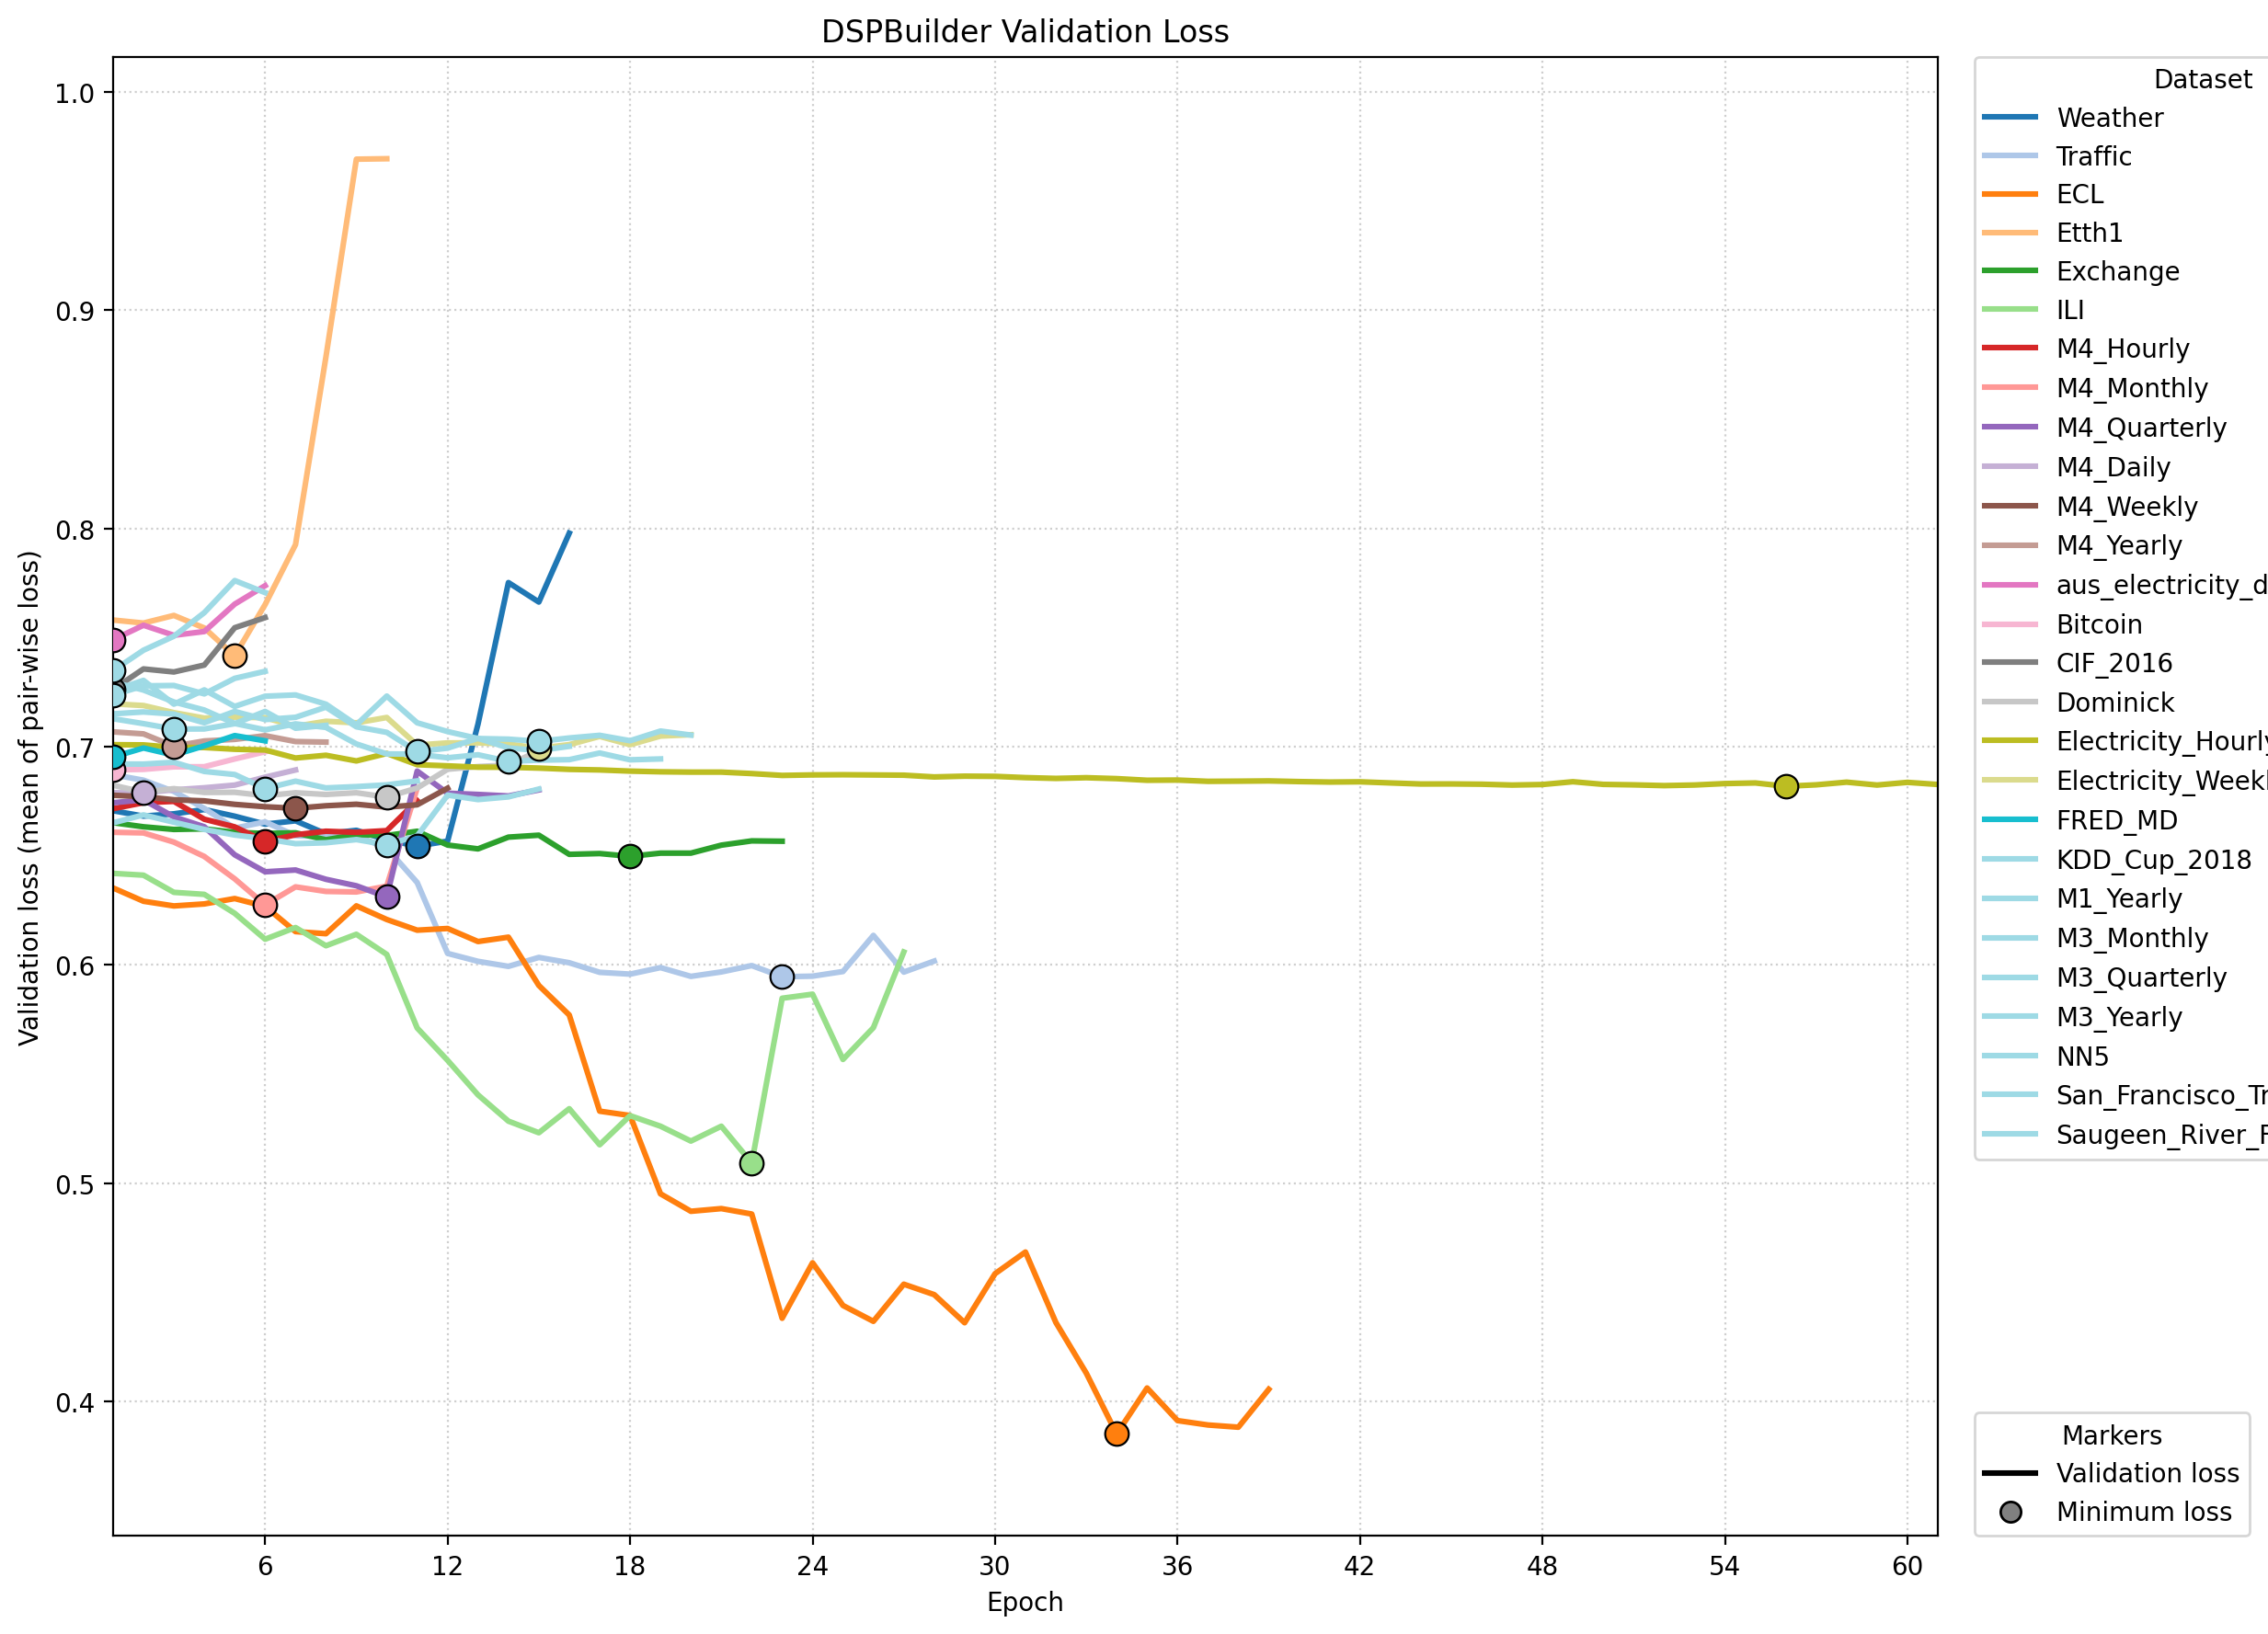

The file beside this chart, header and first rows:
dataset, validation_dir, run_dir, epoch, val_loss, early_stopping_counter, valid_log_path
Weather, 01_val_Weather, dspbuilder_meta_20260506_013732, 1, 0.6707, 0, /home/junghc/TSLib/Time-Series-Library/m…
Weather, 01_val_Weather, dspbuilder_meta_20260506_013732, 2, 0.6682, 0, /home/junghc/TSLib/Time-Series-Library/m…
Weather, 01_val_Weather, dspbuilder_meta_20260506_013732, 3, 0.6692, 1, /home/junghc/TSLib/Time-Series-Library/m…
Weather, 01_val_Weather, dspbuilder_meta_20260506_013732, 4, 0.6712, 2, /home/junghc/TSLib/Time-Series-Library/m…
Weather, 01_val_Weather, dspbuilder_meta_20260506_013732, 5, 0.6682, 0, /home/junghc/TSLib/Time-Series-Library/m…
Weather, 01_val_Weather, dspbuilder_meta_20260506_013732, 6, 0.6645, 0, /home/junghc/TSLib/Time-Series-Library/m…
Weather, 01_val_Weather, dspbuilder_meta_20260506_013732, 7, 0.666, 1, /home/junghc/TSLib/Time-Series-Library/m…
Weather, 01_val_Weather, dspbuilder_meta_20260506_013732, 8, 0.6601, 0, /home/junghc/TSLib/Time-Series-Library/m…
Weather, 01_val_Weather, dspbuilder_meta_20260506_013732, 9, 0.6617, 1, /home/junghc/TSLib/Time-Series-Library/m…
Weather, 01_val_Weather, dspbuilder_meta_20260506_013732, 10, 0.6573, 0, /home/junghc/TSLib/Time-Series-Library/m…
Weather, 01_val_Weather, dspbuilder_meta_20260506_013732, 11, 0.6545, 0, /home/junghc/TSLib/Time-Series-Library/m…
Weather, 01_val_Weather, dspbuilder_meta_20260506_013732, 12, 0.6567, 1, /home/junghc/TSLib/Time-Series-Library/m…
Weather, 01_val_Weather, dspbuilder_meta_20260506_013732, 13, 0.7104, 2, /home/junghc/TSLib/Time-Series-Library/m…
Weather, 01_val_Weather, dspbuilder_meta_20260506_013732, 14, 0.7752, 3, /home/junghc/TSLib/Time-Series-Library/m…
Weather, 01_val_Weather, dspbuilder_meta_20260506_013732, 15, 0.7663, 4, /home/junghc/TSLib/Time-Series-Library/m…
Weather, 01_val_Weather, dspbuilder_meta_20260506_013732, 16, 0.7979, 5, /home/junghc/TSLib/Time-Series-Library/m…
Traffic, 02_val_Traffic, dspbuilder_meta_20260506_014047, 1, 0.6871, 0, /home/junghc/TSLib/Time-Series-Library/m…
Traffic, 02_val_Traffic, dspbuilder_meta_20260506_014047, 2, 0.6847, 0, /home/junghc/TSLib/Time-Series-Library/m…
Traffic, 02_val_Traffic, dspbuilder_meta_20260506_014047, 3, 0.6795, 0, /home/junghc/TSLib/Time-Series-Library/m…
Traffic, 02_val_Traffic, dspbuilder_meta_20260506_014047, 4, 0.6717, 0, /home/junghc/TSLib/Time-Series-Library/m…
Traffic, 02_val_Traffic, dspbuilder_meta_20260506_014047, 5, 0.6627, 0, /home/junghc/TSLib/Time-Series-Library/m…
Traffic, 02_val_Traffic, dspbuilder_meta_20260506_014047, 6, 0.6655, 1, /home/junghc/TSLib/Time-Series-Library/m…
Traffic, 02_val_Traffic, dspbuilder_meta_20260506_014047, 7, 0.6592, 0, /home/junghc/TSLib/Time-Series-Library/m…
Traffic, 02_val_Traffic, dspbuilder_meta_20260506_014047, 8, 0.6587, 0, /home/junghc/TSLib/Time-Series-Library/m…
Traffic, 02_val_Traffic, dspbuilder_meta_20260506_014047, 9, 0.6591, 1, /home/junghc/TSLib/Time-Series-Library/m…
Traffic, 02_val_Traffic, dspbuilder_meta_20260506_014047, 10, 0.6536, 0, /home/junghc/TSLib/Time-Series-Library/m…
Traffic, 02_val_Traffic, dspbuilder_meta_20260506_014047, 11, 0.6377, 0, /home/junghc/TSLib/Time-Series-Library/m…
Traffic, 02_val_Traffic, dspbuilder_meta_20260506_014047, 12, 0.6053, 0, /home/junghc/TSLib/Time-Series-Library/m…
Traffic, 02_val_Traffic, dspbuilder_meta_20260506_014047, 13, 0.6016, 0, /home/junghc/TSLib/Time-Series-Library/m…
Traffic, 02_val_Traffic, dspbuilder_meta_20260506_014047, 14, 0.5993, 0, /home/junghc/TSLib/Time-Series-Library/m…
Traffic, 02_val_Traffic, dspbuilder_meta_20260506_014047, 15, 0.6034, 1, /home/junghc/TSLib/Time-Series-Library/m…
Traffic, 02_val_Traffic, dspbuilder_meta_20260506_014047, 16, 0.601, 2, /home/junghc/TSLib/Time-Series-Library/m…
Traffic, 02_val_Traffic, dspbuilder_meta_20260506_014047, 17, 0.5966, 0, /home/junghc/TSLib/Time-Series-Library/m…
Traffic, 02_val_Traffic, dspbuilder_meta_20260506_014047, 18, 0.5958, 0, /home/junghc/TSLib/Time-Series-Library/m…
Traffic, 02_val_Traffic, dspbuilder_meta_20260506_014047, 19, 0.5988, 1, /home/junghc/TSLib/Time-Series-Library/m…
Traffic, 02_val_Traffic, dspbuilder_meta_20260506_014047, 20, 0.5947, 0, /home/junghc/TSLib/Time-Series-Library/m…
Traffic, 02_val_Traffic, dspbuilder_meta_20260506_014047, 21, 0.5968, 1, /home/junghc/TSLib/Time-Series-Library/m…
Traffic, 02_val_Traffic, dspbuilder_meta_20260506_014047, 22, 0.5997, 2, /home/junghc/TSLib/Time-Series-Library/m…
Traffic, 02_val_Traffic, dspbuilder_meta_20260506_014047, 23, 0.5946, 0, /home/junghc/TSLib/Time-Series-Library/m…
Traffic, 02_val_Traffic, dspbuilder_meta_20260506_014047, 24, 0.5948, 1, /home/junghc/TSLib/Time-Series-Library/m…
Traffic, 02_val_Traffic, dspbuilder_meta_20260506_014047, 25, 0.597, 2, /home/junghc/TSLib/Time-Series-Library/m…
Traffic, 02_val_Traffic, dspbuilder_meta_20260506_014047, 26, 0.6135, 3, /home/junghc/TSLib/Time-Series-Library/m…
Traffic, 02_val_Traffic, dspbuilder_meta_20260506_014047, 27, 0.5967, 4, /home/junghc/TSLib/Time-Series-Library/m…
Traffic, 02_val_Traffic, dspbuilder_meta_20260506_014047, 28, 0.6018, 5, /home/junghc/TSLib/Time-Series-Library/m…
ECL, 03_val_ECL, dspbuilder_meta_20260506_014558, 1, 0.6353, 0, /home/junghc/TSLib/Time-Series-Library/m…
ECL, 03_val_ECL, dspbuilder_meta_20260506_014558, 2, 0.6292, 0, /home/junghc/TSLib/Time-Series-Library/m…
ECL, 03_val_ECL, dspbuilder_meta_20260506_014558, 3, 0.627, 0, /home/junghc/TSLib/Time-Series-Library/m…
ECL, 03_val_ECL, dspbuilder_meta_20260506_014558, 4, 0.6279, 1, /home/junghc/TSLib/Time-Series-Library/m…
ECL, 03_val_ECL, dspbuilder_meta_20260506_014558, 5, 0.6304, 2, /home/junghc/TSLib/Time-Series-Library/m…
ECL, 03_val_ECL, dspbuilder_meta_20260506_014558, 6, 0.6268, 0, /home/junghc/TSLib/Time-Series-Library/m…
ECL, 03_val_ECL, dspbuilder_meta_20260506_014558, 7, 0.6153, 0, /home/junghc/TSLib/Time-Series-Library/m…
ECL, 03_val_ECL, dspbuilder_meta_20260506_014558, 8, 0.6143, 0, /home/junghc/TSLib/Time-Series-Library/m…
ECL, 03_val_ECL, dspbuilder_meta_20260506_014558, 9, 0.6271, 1, /home/junghc/TSLib/Time-Series-Library/m…
ECL, 03_val_ECL, dspbuilder_meta_20260506_014558, 10, 0.6208, 2, /home/junghc/TSLib/Time-Series-Library/m…
ECL, 03_val_ECL, dspbuilder_meta_20260506_014558, 11, 0.6159, 3, /home/junghc/TSLib/Time-Series-Library/m…
ECL, 03_val_ECL, dspbuilder_meta_20260506_014558, 12, 0.6167, 4, /home/junghc/TSLib/Time-Series-Library/m…
ECL, 03_val_ECL, dspbuilder_meta_20260506_014558, 13, 0.6107, 0, /home/junghc/TSLib/Time-Series-Library/m…
ECL, 03_val_ECL, dspbuilder_meta_20260506_014558, 14, 0.6127, 1, /home/junghc/TSLib/Time-Series-Library/m…
ECL, 03_val_ECL, dspbuilder_meta_20260506_014558, 15, 0.5906, 0, /home/junghc/TSLib/Time-Series-Library/m…
ECL, 03_val_ECL, dspbuilder_meta_20260506_014558, 16, 0.577, 0, /home/junghc/TSLib/Time-Series-Library/m…
... 368 more rows
